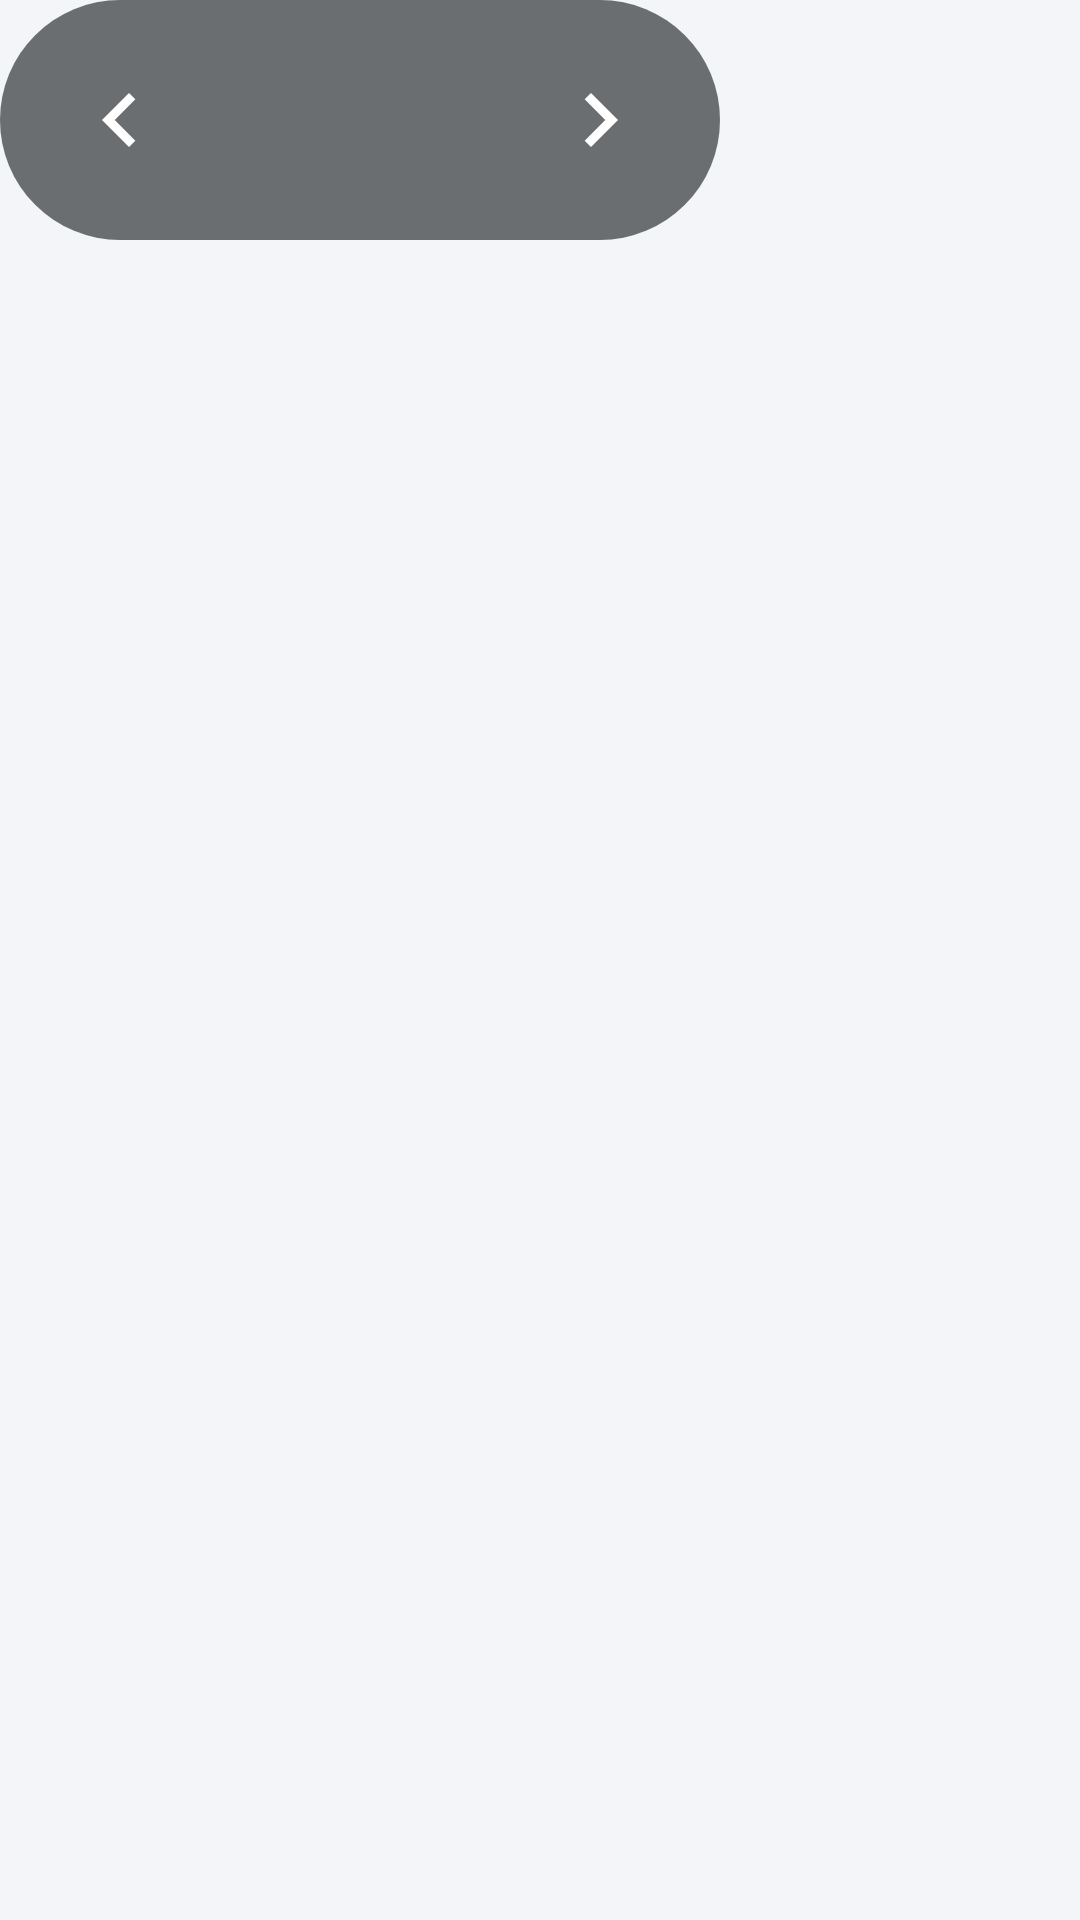

The Android layout XML behind this screen, and the referenced resources:
<!-- AndroidManifest.xml: application theme AppTheme -->
<!-- res/layout/detail_pager.xml -->
<?xml version="1.0" encoding="utf-8"?>
<LinearLayout xmlns:android="http://schemas.android.com/apk/res/android"
    android:id="@+id/pager"
    android:layout_width="wrap_content"
    android:layout_height="wrap_content"
    android:layout_gravity="top|start"
    android:orientation="vertical">

    <LinearLayout
        android:layout_width="wrap_content"
        android:layout_height="80dp"
        android:background="@drawable/pager_bg"
        android:gravity="center_vertical"
        android:orientation="horizontal">

        <ImageButton
            android:id="@+id/prevButton"
            android:layout_width="80dp"
            android:layout_height="80dp"
            android:background="@android:color/transparent"
            android:contentDescription="이전 장소"
            android:src="@drawable/ic_chevron_left" />

        <TextView
            android:id="@+id/pagerText"
            android:layout_width="wrap_content"
            android:layout_height="wrap_content"
            android:minWidth="80dp"
            android:gravity="center"
            android:textColor="#FFFFFF"
            android:textSize="24sp"
            android:textStyle="bold" />

        <ImageButton
            android:id="@+id/nextButton"
            android:layout_width="80dp"
            android:layout_height="80dp"
            android:background="@android:color/transparent"
            android:contentDescription="다음 장소"
            android:src="@drawable/ic_chevron_right" />
    </LinearLayout>
</LinearLayout>
<!-- resources referenced by this layout -->
<resources>
  <!-- drawable ic_chevron_left (drawable) -->
  <?xml version="1.0" encoding="utf-8"?>
  <vector xmlns:android="http://schemas.android.com/apk/res/android"
      android:width="36dp"
      android:height="36dp"
      android:viewportWidth="24"
      android:viewportHeight="24">
      <path
          android:fillColor="#FFFFFFFF"
          android:pathData="M15.41,7.41L14,6l-6,6 6,6 1.41,-1.41L10.83,12z" />
  </vector>
  <!-- drawable ic_chevron_right (drawable) -->
  <?xml version="1.0" encoding="utf-8"?>
  <vector xmlns:android="http://schemas.android.com/apk/res/android"
      android:width="36dp"
      android:height="36dp"
      android:viewportWidth="24"
      android:viewportHeight="24">
      <path
          android:fillColor="#FFFFFFFF"
          android:pathData="M10,6L8.59,7.41 13.17,12l-4.58,4.59L10,18l6,-6z" />
  </vector>
  <!-- drawable pager_bg (drawable) -->
  <?xml version="1.0" encoding="utf-8"?>
  <shape xmlns:android="http://schemas.android.com/apk/res/android">
      <solid android:color="#99111418" />
      <corners android:radius="100dp" />
  </shape>
  <style name="AppTheme" parent="@android:style/Theme.DeviceDefault.DayNight">
          <item name="android:windowActionBar">false</item>
          <item name="android:windowNoTitle">true</item>
          <item name="android:windowBackground">@color/bg</item>
          <item name="android:colorAccent">@color/accent</item>
      </style>
  <color name="bg">#F3F5F8</color>
  <color name="accent">#5BA8F5</color>
</resources>
